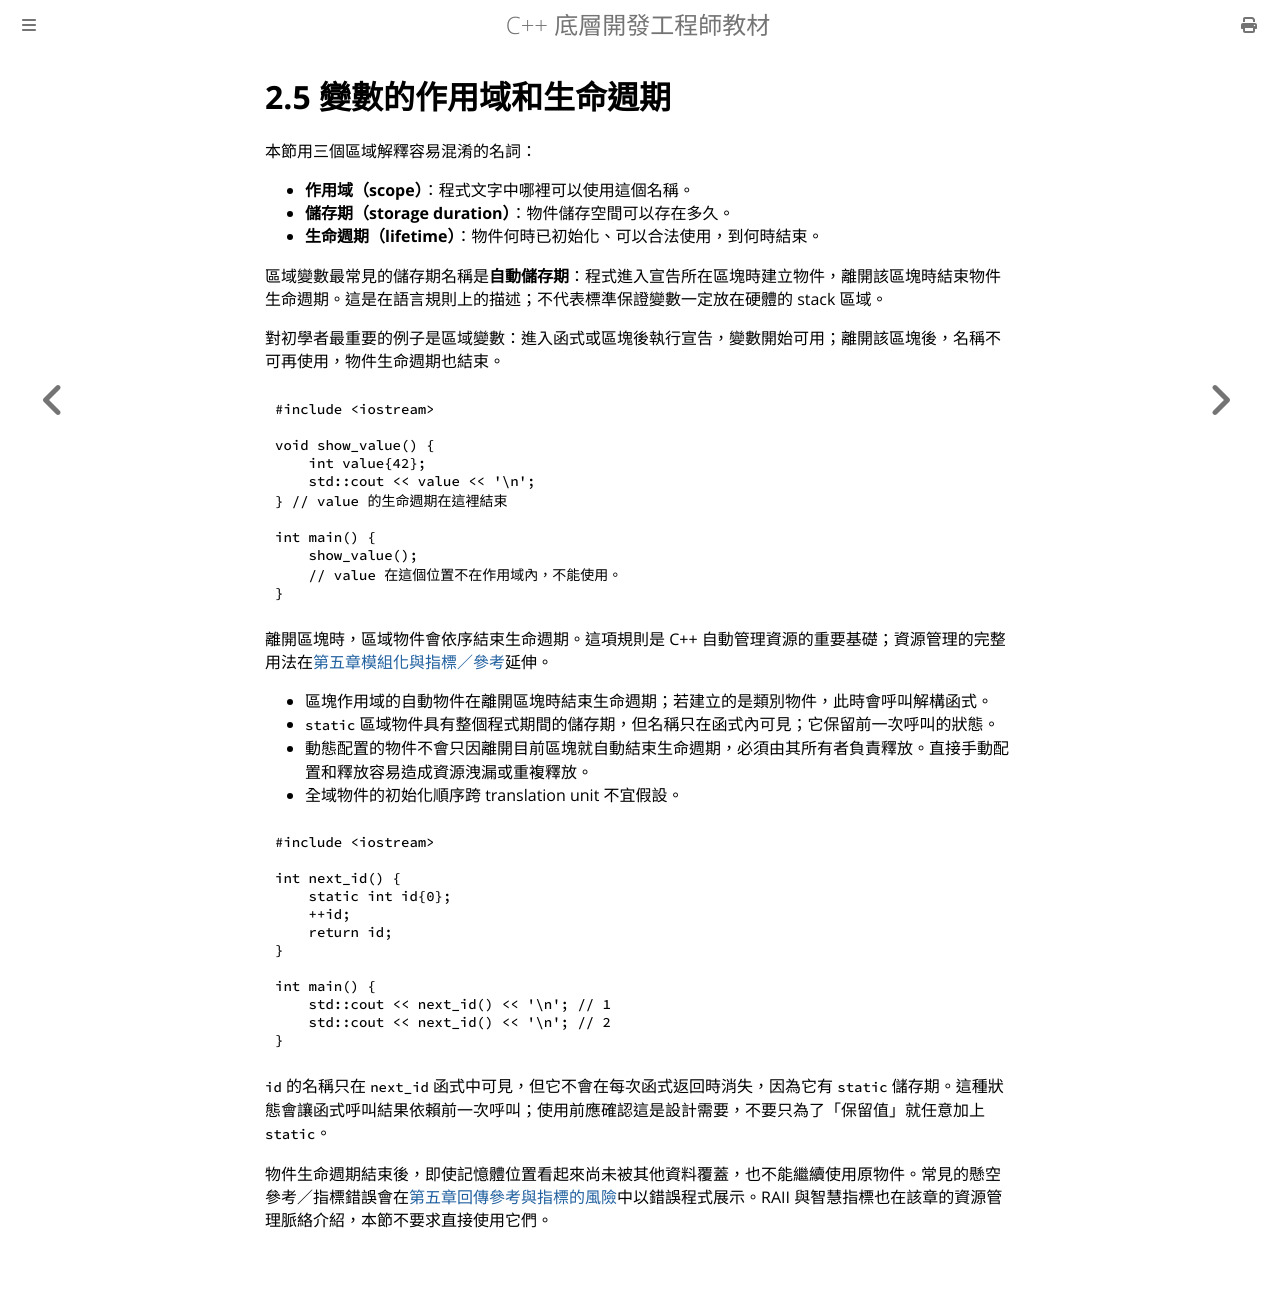

repository: haotingjet-cpu/learn-cpp · page: chapter_2/section_5.html · generator: mdbook

# 2.5 變數的作用域和生命週期

本節用三個區域解釋容易混淆的名詞：

- **作用域（scope）**：程式文字中哪裡可以使用這個名稱。
- **儲存期（storage duration）**：物件儲存空間可以存在多久。
- **生命週期（lifetime）**：物件何時已初始化、可以合法使用，到何時結束。

區域變數最常見的儲存期名稱是**自動儲存期**：程式進入宣告所在區塊時建立物件，離開該區塊時結束物件生命週期。這是在語言規則上的描述；不代表標準保證變數一定放在硬體的 stack 區域。

對初學者最重要的例子是區域變數：進入函式或區塊後執行宣告，變數開始可用；離開該區塊後，名稱不可再使用，物件生命週期也結束。

```cpp
#include <iostream>

void show_value() {
    int value{42};
    std::cout << value << '\n';
} // value 的生命週期在這裡結束

int main() {
    show_value();
    // value 在這個位置不在作用域內，不能使用。
}
```

離開區塊時，區域物件會依序結束生命週期。這項規則是 C++ 自動管理資源的重要基礎；資源管理的完整用法在[第五章模組化與指標／參考](../chapter_5/section_4.md)延伸。

- 區塊作用域的自動物件在離開區塊時結束生命週期；若建立的是類別物件，此時會呼叫解構函式。
- `static` 區域物件具有整個程式期間的儲存期，但名稱只在函式內可見；它保留前一次呼叫的狀態。
- 動態配置的物件不會只因離開目前區塊就自動結束生命週期，必須由其所有者負責釋放。直接手動配置和釋放容易造成資源洩漏或重複釋放。
- 全域物件的初始化順序跨 translation unit 不宜假設。

```cpp
#include <iostream>

int next_id() {
    static int id{0};
    ++id;
    return id;
}

int main() {
    std::cout << next_id() << '\n'; // 1
    std::cout << next_id() << '\n'; // 2
}
```

`id` 的名稱只在 `next_id` 函式中可見，但它不會在每次函式返回時消失，因為它有 `static` 儲存期。這種狀態會讓函式呼叫結果依賴前一次呼叫；使用前應確認這是設計需要，不要只為了「保留值」就任意加上 `static`。

物件生命週期結束後，即使記憶體位置看起來尚未被其他資料覆蓋，也不能繼續使用原物件。常見的懸空參考／指標錯誤會在[第五章回傳參考與指標的風險](../chapter_5/section_6.md)中以錯誤程式展示。RAII 與智慧指標也在該章的資源管理脈絡介紹，本節不要求直接使用它們。
